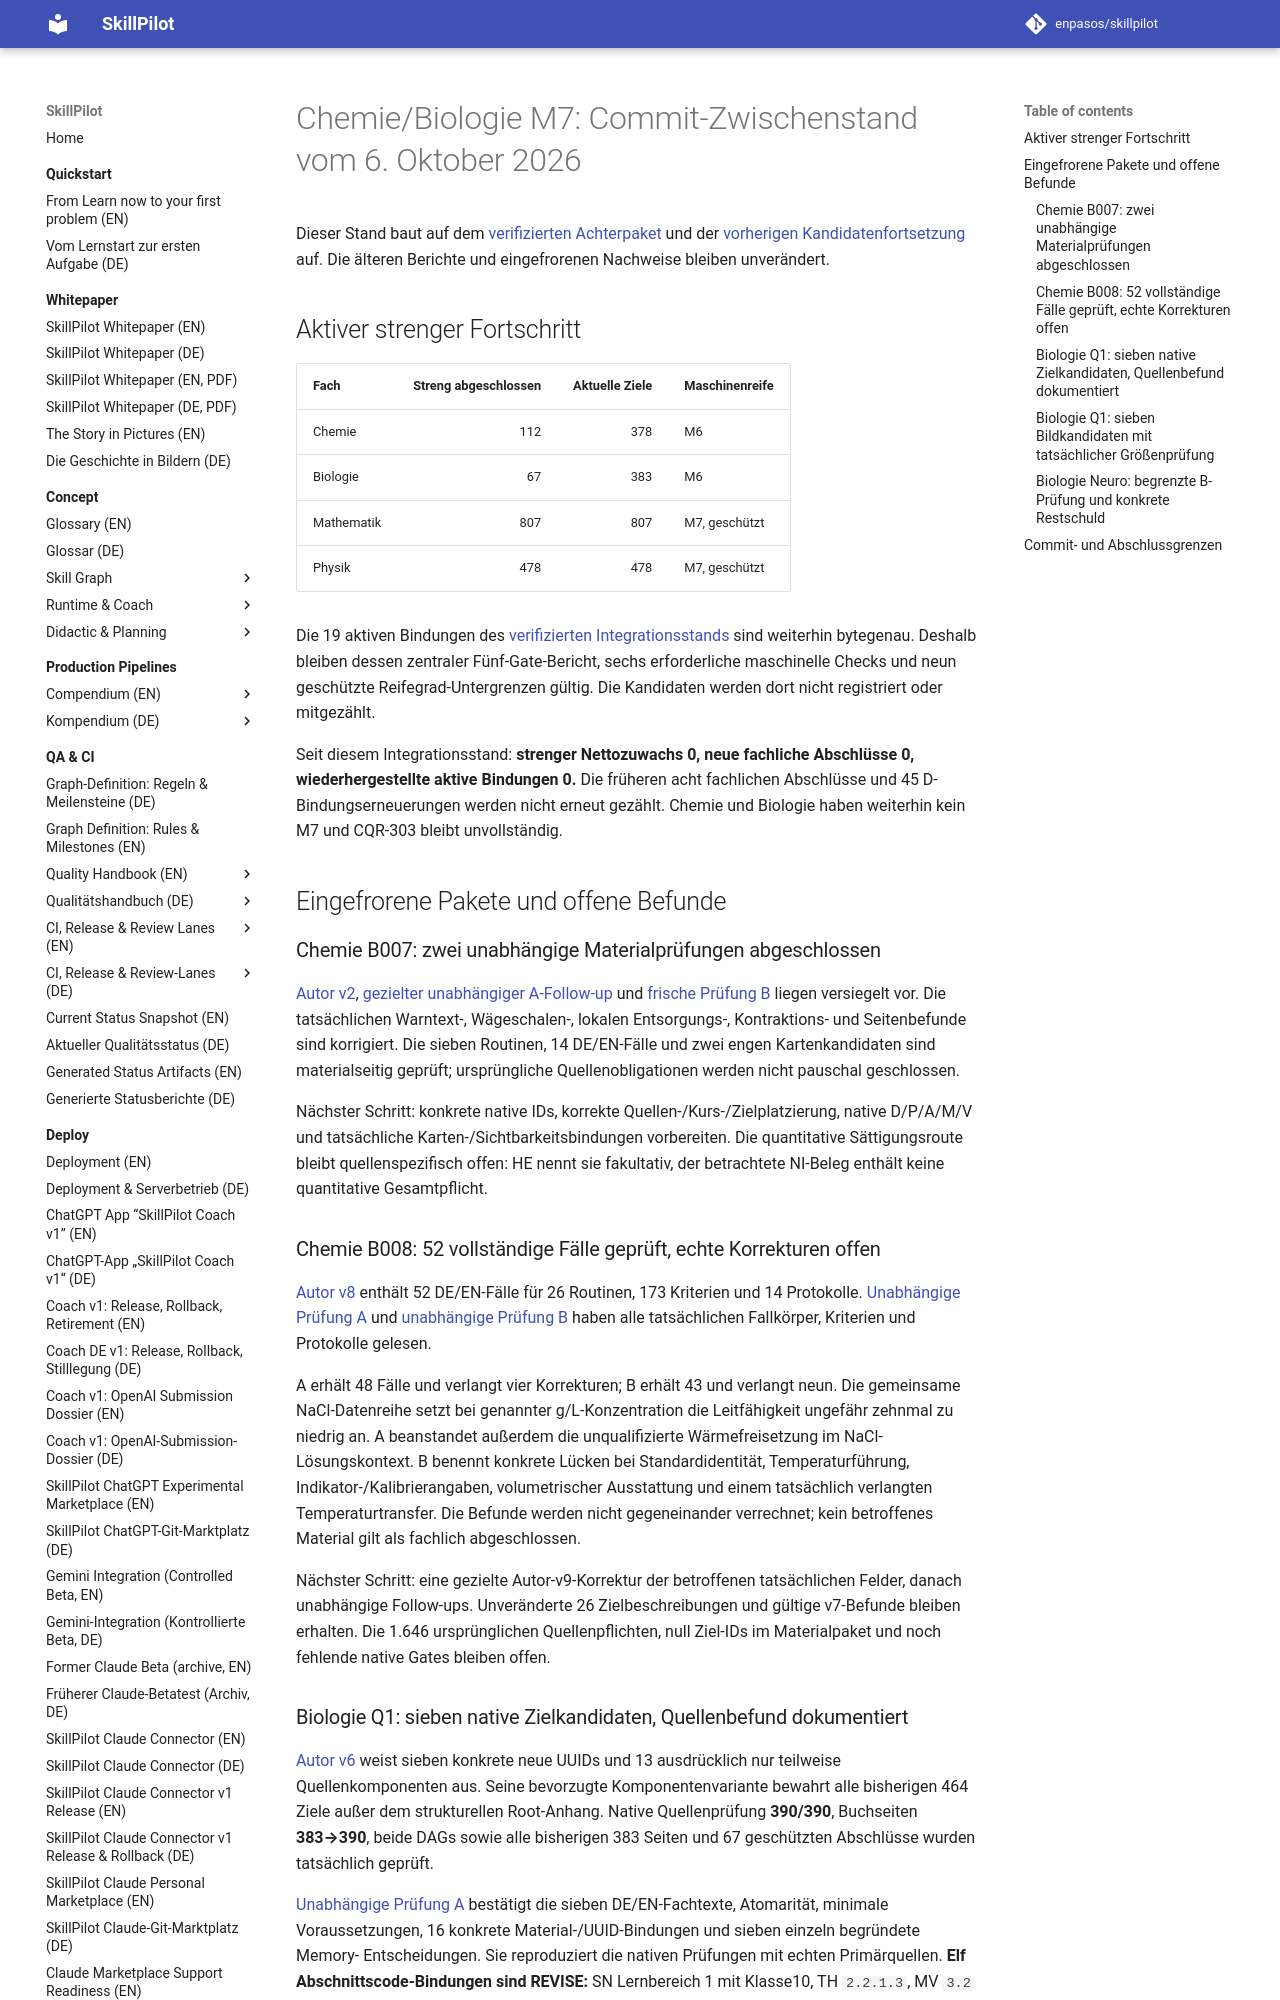

repository: enpasos/skillpilot · page: qa-ci/chemie-biologie-m7-commit-checkpoint-2026-10-06/index.html · generator: mkdocs

# Chemie/Biologie M7: Commit-Zwischenstand vom 6. Oktober 2026

Dieser Stand baut auf dem [verifizierten Achterpaket](chemie-biologie-m7-chemistry-53-current-bindings-continuation-2026-10-06.md)
und der [vorherigen Kandidatenfortsetzung](chemie-biologie-m7-reviewed-candidate-continuation-2026-10-06.md)
auf. Die älteren Berichte und eingefrorenen Nachweise bleiben unverändert.

## Aktiver strenger Fortschritt

| Fach | Streng abgeschlossen | Aktuelle Ziele | Maschinenreife |
| --- | ---: | ---: | --- |
| Chemie | 112 | 378 | M6 |
| Biologie | 67 | 383 | M6 |
| Mathematik | 807 | 807 | M7, geschützt |
| Physik | 478 | 478 | M7, geschützt |

Die 19 aktiven Bindungen des [verifizierten Integrationsstands](https://github.com/enpasos/skillpilot/blob/main/curricula/DE/Gymnasium/quality/goal-evidence/2026-10-06/chemie-q1-current378-active-integration-verification-v1/README.md)
sind weiterhin bytegenau. Deshalb bleiben dessen zentraler Fünf-Gate-Bericht,
sechs erforderliche maschinelle Checks und neun geschützte Reifegrad-Untergrenzen
gültig. Die Kandidaten werden dort nicht registriert oder mitgezählt.

Seit diesem Integrationsstand: **strenger Nettozuwachs 0, neue fachliche
Abschlüsse 0, wiederhergestellte aktive Bindungen 0.** Die früheren acht
fachlichen Abschlüsse und 45 D-Bindungserneuerungen werden nicht erneut gezählt.
Chemie und Biologie haben weiterhin kein M7 und CQR-303 bleibt unvollständig.

## Eingefrorene Pakete und offene Befunde

### Chemie B007: zwei unabhängige Materialprüfungen abgeschlossen

[Autor v2](https://github.com/enpasos/skillpilot/blob/main/curricula/DE/Gymnasium/quality/goal-evidence/2026-10-06/chemie-b007-seven-routines-four-material-corrections-author-v2/README.md),
[gezielter unabhängiger A-Follow-up](https://github.com/enpasos/skillpilot/blob/main/curricula/DE/Gymnasium/quality/goal-evidence/2026-10-06/chemie-b007-five-case-v2-independent-a-followup-v1/independent-a-followup.review.json)
und [frische Prüfung B](https://github.com/enpasos/skillpilot/blob/main/curricula/DE/Gymnasium/quality/goal-evidence/2026-10-06/chemie-b007-seven-routines-fourteen-cases-v2-independent-b-v1/README.md)
liegen versiegelt vor. Die tatsächlichen Warntext-, Wägeschalen-, lokalen
Entsorgungs-, Kontraktions- und Seitenbefunde sind korrigiert. Die sieben
Routinen, 14 DE/EN-Fälle und zwei engen Kartenkandidaten sind materialseitig
geprüft; ursprüngliche Quellenobligationen werden nicht pauschal geschlossen.

Nächster Schritt: konkrete native IDs, korrekte Quellen-/Kurs-/Zielplatzierung,
native D/P/A/M/V und tatsächliche Karten-/Sichtbarkeitsbindungen vorbereiten.
Die quantitative Sättigungsroute bleibt quellenspezifisch offen: HE nennt sie
fakultativ, der betrachtete NI-Beleg enthält keine quantitative Gesamtpflicht.

### Chemie B008: 52 vollständige Fälle geprüft, echte Korrekturen offen

[Autor v8](https://github.com/enpasos/skillpilot/blob/main/curricula/DE/Gymnasium/quality/goal-evidence/2026-10-06/chemie-b008-twenty-six-positive-materials-author-v8/README.md)
enthält 52 DE/EN-Fälle für 26 Routinen, 173 Kriterien und 14 Protokolle.
[Unabhängige Prüfung A](https://github.com/enpasos/skillpilot/blob/main/curricula/DE/Gymnasium/quality/goal-evidence/2026-10-06/chemie-b008-fifty-two-materials-v8-independent-a-v1/README.md)
und [unabhängige Prüfung B](https://github.com/enpasos/skillpilot/blob/main/curricula/DE/Gymnasium/quality/goal-evidence/2026-10-06/chemie-b008-fifty-two-materials-v8-independent-b-v1/README.md)
haben alle tatsächlichen Fallkörper, Kriterien und Protokolle gelesen.

A erhält 48 Fälle und verlangt vier Korrekturen; B erhält 43 und verlangt neun.
Die gemeinsame NaCl-Datenreihe setzt bei genannter g/L-Konzentration die
Leitfähigkeit ungefähr zehnmal zu niedrig an. A beanstandet außerdem die
unqualifizierte Wärmefreisetzung im NaCl-Lösungskontext. B benennt konkrete
Lücken bei Standardidentität, Temperaturführung, Indikator-/Kalibrierangaben,
volumetrischer Ausstattung und einem tatsächlich verlangten Temperaturtransfer.
Die Befunde werden nicht gegeneinander verrechnet; kein betroffenes Material
gilt als fachlich abgeschlossen.

Nächster Schritt: eine gezielte Autor-v9-Korrektur der betroffenen tatsächlichen
Felder, danach unabhängige Follow-ups. Unveränderte 26 Zielbeschreibungen und
gültige v7-Befunde bleiben erhalten. Die 1.646 ursprünglichen Quellenpflichten,
null Ziel-IDs im Materialpaket und noch fehlende native Gates bleiben offen.
